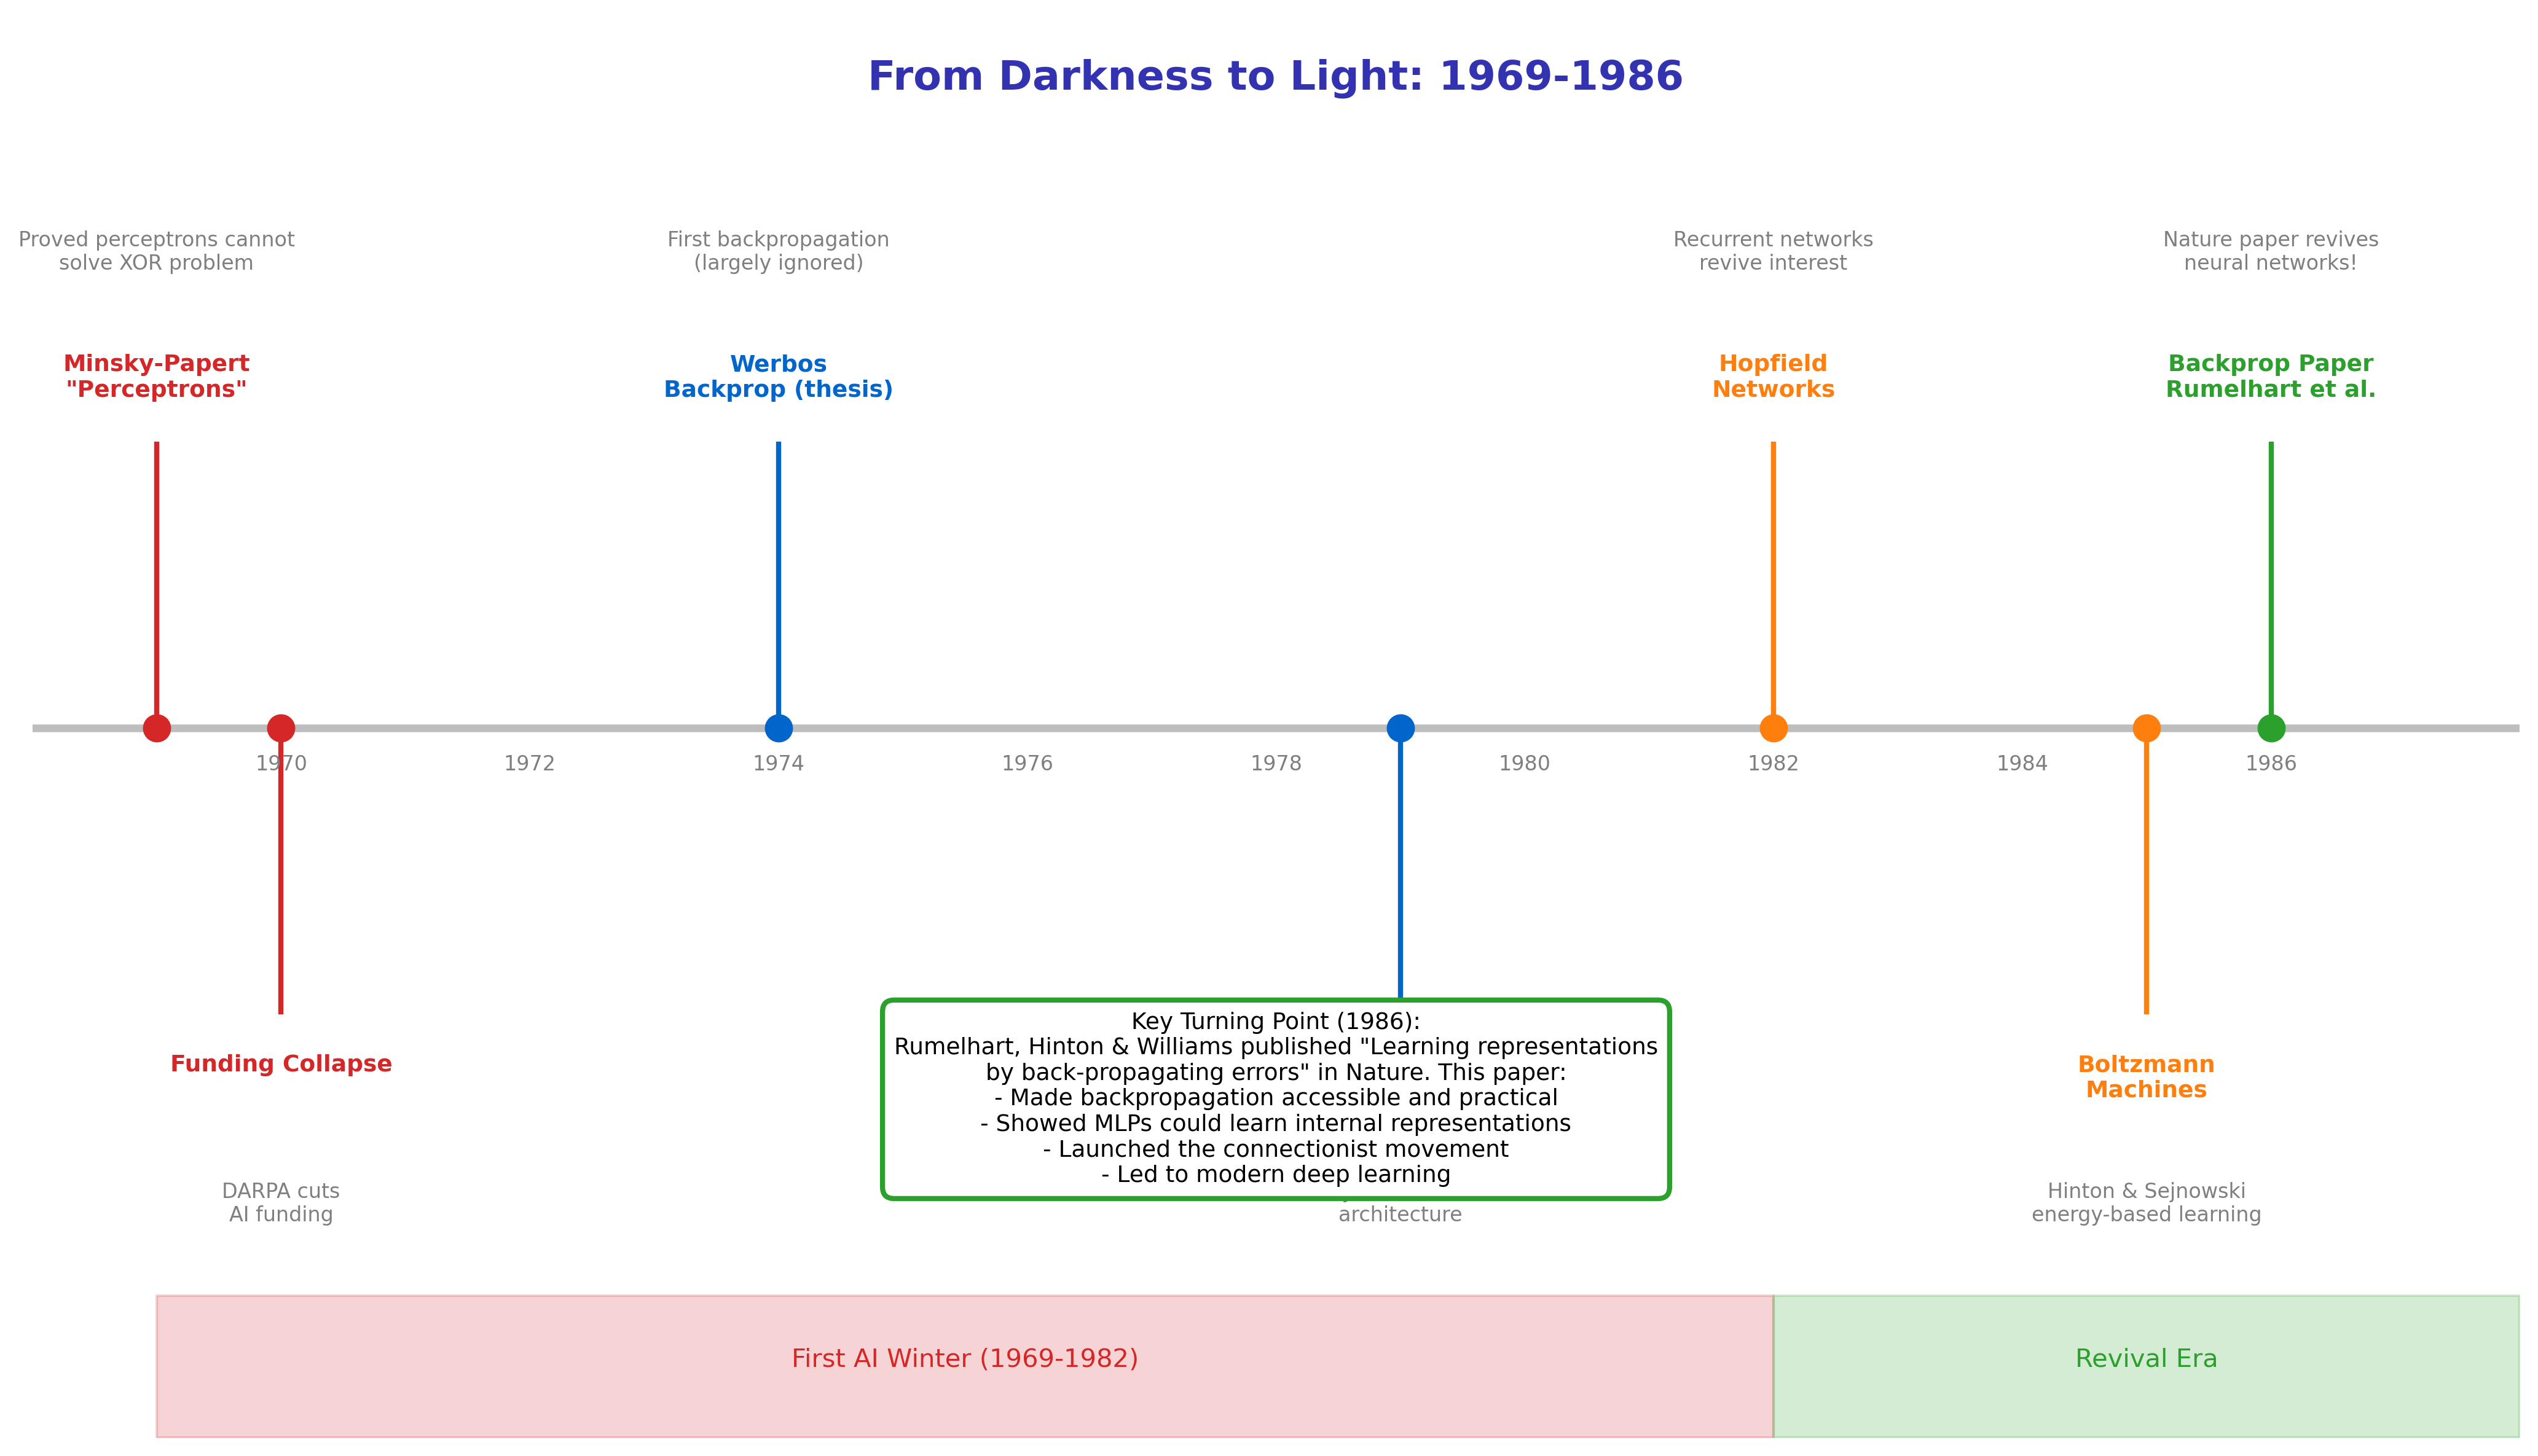

This chart was generated by the following Python code:
"""
Timeline 1969-1986: The First AI Winter and MLP Revival
Module 2: Multi-Layer Perceptrons
"""

import matplotlib.pyplot as plt
import numpy as np
from matplotlib.patches import FancyBboxPatch, Rectangle

CHART_METADATA = {
    'title': 'Timeline 1969 1986',
    'url': 'https://github.com/QuantLet/neural-networks-introduction/tree/main/timeline_1969_1986'
}

# Colors
mlpurple = '#3333B2'
mlblue = '#0066CC'
mlorange = '#FF7F0E'
mlgreen = '#2CA02C'
mlred = '#D62728'
mlgray = '#7F7F7F'

fig, ax = plt.subplots(figsize=(14, 8))
ax.set_xlim(1968, 1988)
ax.set_ylim(0, 10)

# Title
ax.text(1978, 9.5, 'From Darkness to Light: 1969-1986',
        fontsize=16, fontweight='bold', ha='center', color=mlpurple)

# Timeline base
ax.axhline(y=5, color=mlgray, linewidth=3, alpha=0.5)

# Events
events = [
    (1969, 'Minsky-Papert\n"Perceptrons"', mlred, 7,
     'Proved perceptrons cannot\nsolve XOR problem'),
    (1970, 'Funding Collapse', mlred, 3,
     'DARPA cuts\nAI funding'),
    (1974, 'Werbos\nBackprop (thesis)', mlblue, 7,
     'First backpropagation\n(largely ignored)'),
    (1979, 'Neocognitron\n(Fukushima)', mlblue, 3,
     'Early convolutional\narchitecture'),
    (1982, 'Hopfield\nNetworks', mlorange, 7,
     'Recurrent networks\nrevive interest'),
    (1985, 'Boltzmann\nMachines', mlorange, 3,
     'Hinton & Sejnowski\nenergy-based learning'),
    (1986, 'Backprop Paper\nRumelhart et al.', mlgreen, 7,
     'Nature paper revives\nneural networks!'),
]

for year, label, color, y, desc in events:
    # Vertical line to timeline
    ax.plot([year, year], [5, y], color=color, linewidth=2)

    # Event marker
    ax.scatter([year], [5], c=color, s=100, zorder=5)

    # Label
    ax.text(year, y + (0.3 if y > 5 else -0.3), label,
            ha='center', va='bottom' if y > 5 else 'top',
            fontsize=9, fontweight='bold', color=color)

    # Description
    desc_y = y + 1.2 if y > 5 else y - 1.2
    ax.text(year, desc_y, desc, ha='center',
            va='bottom' if y > 5 else 'top',
            fontsize=8, color=mlgray)

# Era labels
ax.fill_between([1969, 1982], 0, 1, alpha=0.2, color=mlred)
ax.text(1975.5, 0.5, 'First AI Winter (1969-1982)', ha='center', fontsize=10, color=mlred)

ax.fill_between([1982, 1988], 0, 1, alpha=0.2, color=mlgreen)
ax.text(1985, 0.5, 'Revival Era', ha='center', fontsize=10, color=mlgreen)

# Year markers
for year in range(1970, 1988, 2):
    ax.text(year, 4.7, str(year), ha='center', fontsize=8, color=mlgray)

# Key insight box
insight_text = """Key Turning Point (1986):
Rumelhart, Hinton & Williams published "Learning representations
by back-propagating errors" in Nature. This paper:
- Made backpropagation accessible and practical
- Showed MLPs could learn internal representations
- Launched the connectionist movement
- Led to modern deep learning"""

ax.text(1978, 1.8, insight_text, ha='center', fontsize=9,
        bbox=dict(boxstyle='round,pad=0.5', facecolor='white', edgecolor=mlgreen, linewidth=2))

ax.axis('off')

plt.tight_layout()
plt.savefig('timeline_1969_1986.pdf', format='pdf', bbox_inches='tight', dpi=300)
plt.savefig('timeline_1969_1986.png', format='png', bbox_inches='tight', dpi=300)
plt.close()

print("Generated: timeline_1969_1986.pdf")
